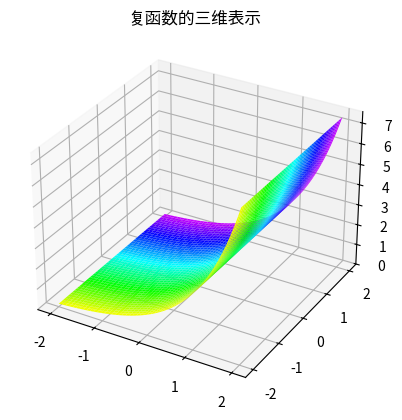

Generate this figure with matplotlib:
from mpl_toolkits.mplot3d import Axes3D
import numpy as np
import matplotlib.pyplot as plt

# 定义复函数
def f(z):
    return np.exp(z)

# 生成复平面
x = np.linspace(-2, 2, 400)
y = np.linspace(-2, 2, 400)
X, Y = np.meshgrid(x, y)
Z = X + 1j * Y
W = f(Z)

# 模和辐角
modulus = np.abs(W)
phase = np.angle(W)

# 绘制三维图
fig = plt.figure()
ax = fig.add_subplot(111, projection='3d')
ax.plot_surface(X, Y, modulus, facecolors=plt.cm.hsv((phase + np.pi) / (2 * np.pi)), cmap="hsv", edgecolor='none')
ax.set_title("复函数的三维表示")
plt.show()
